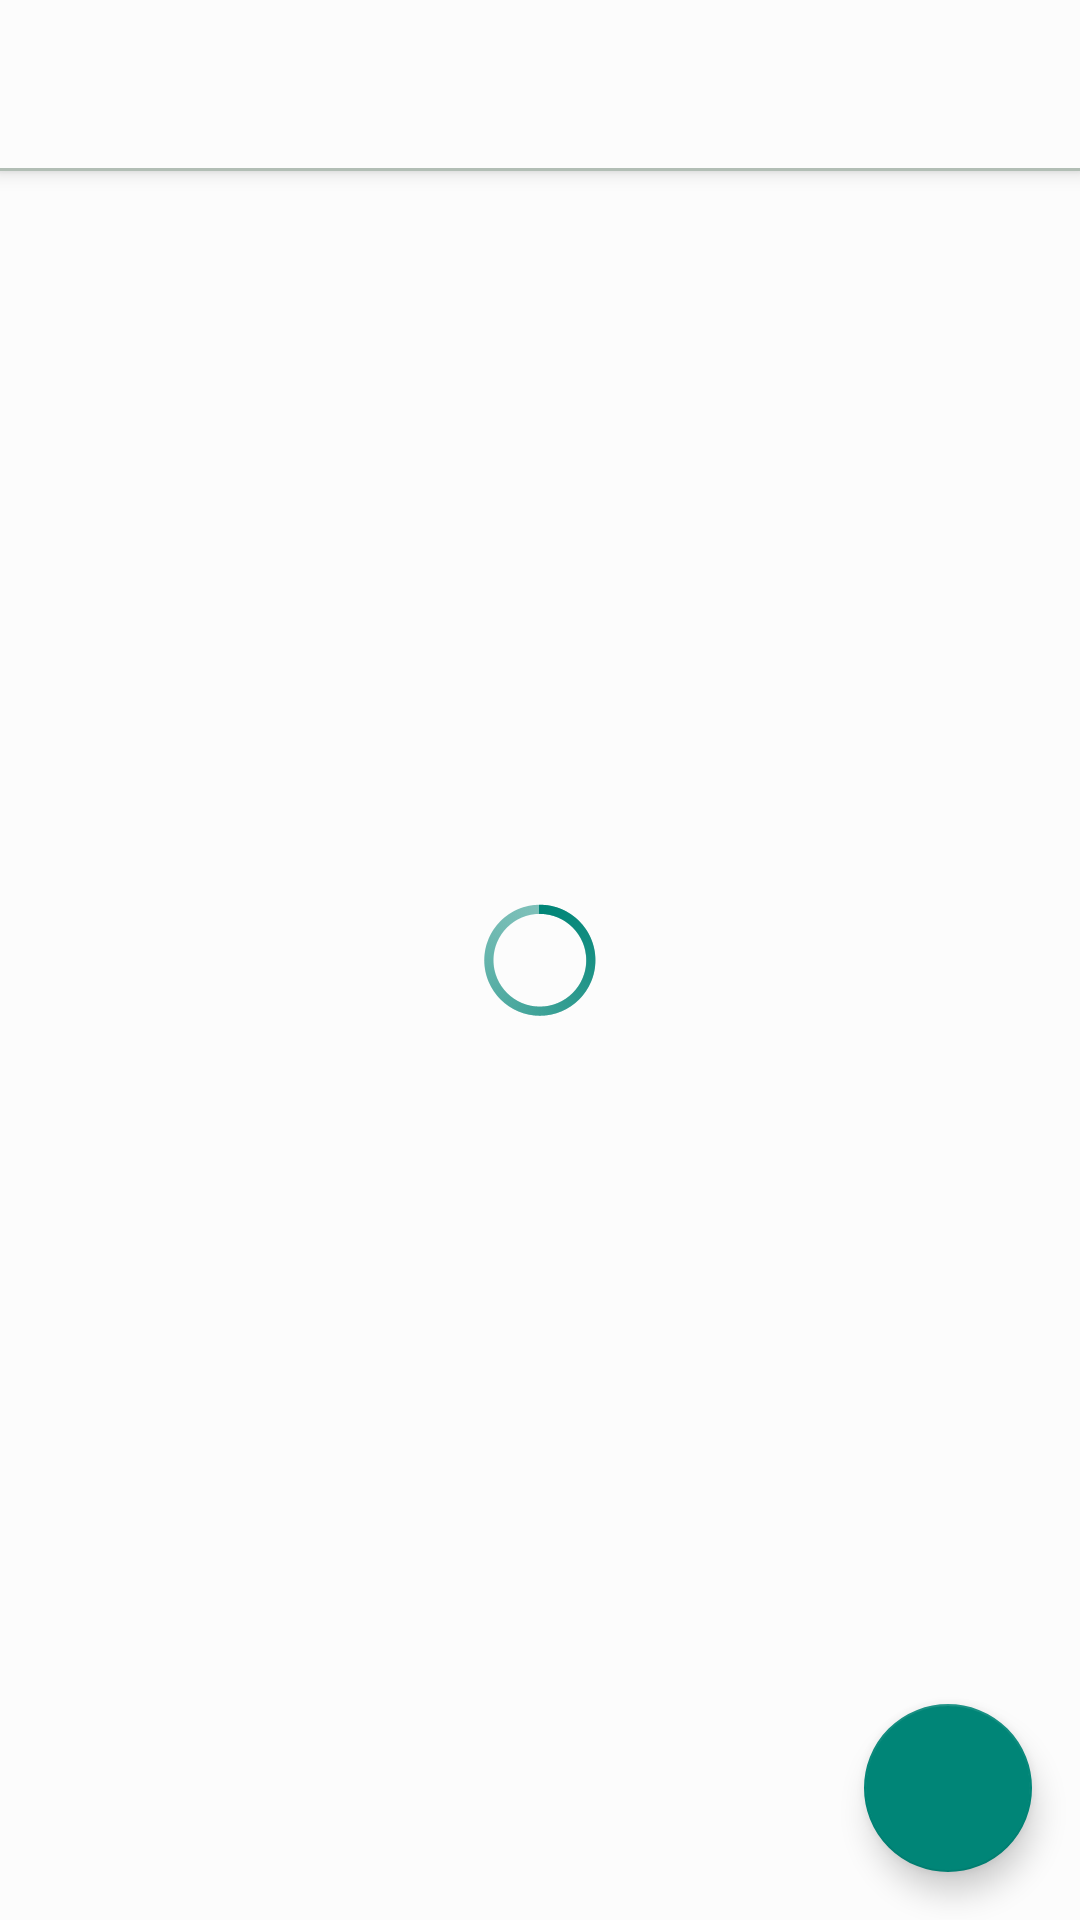

Reconstruct the res/layout file that produces this screen, plus the resources it refers to.
<!-- AndroidManifest.xml: application theme Theme.IFarMart -->
<!-- res/layout/app_bar_main2.xml -->
<?xml version="1.0" encoding="utf-8"?>

<androidx.coordinatorlayout.widget.CoordinatorLayout xmlns:android="http://schemas.android.com/apk/res/android"
    xmlns:app="http://schemas.android.com/apk/res-auto"
    xmlns:tools="http://schemas.android.com/tools"
    android:layout_width="match_parent"
    android:layout_height="match_parent"
    tools:context=".Main">

    <com.google.android.material.appbar.AppBarLayout
        android:layout_width="match_parent"
        android:layout_height="wrap_content"
        android:theme="@style/Theme.IFarMart.AppBarOverlay">

        <androidx.appcompat.widget.Toolbar
            android:id="@+id/toolbar"
            android:layout_width="match_parent"
            android:layout_height="?attr/actionBarSize"
            android:background="?attr/colorPrimary"

            app:popupTheme="@style/Theme.IFarMart.PopupOverlay" />

        <View
            android:layout_width="match_parent"
            android:layout_height="1dp"
            android:background="@color/linecolor2" />
    </com.google.android.material.appbar.AppBarLayout>

    <include layout="@layout/content_mainz2" />

    <com.google.android.material.floatingactionbutton.FloatingActionButton
        android:id="@+id/fab"

        android:layout_width="wrap_content"
        android:layout_height="wrap_content"
        android:layout_gravity="bottom|end"
        android:layout_margin="@dimen/fab_margin"
        app:srcCompat="@drawable/ic_create" />

</androidx.coordinatorlayout.widget.CoordinatorLayout>
<!-- res/layout/content_mainz2.xml (included above) -->
<RelativeLayout
    xmlns:android="http://schemas.android.com/apk/res/android"
    xmlns:tools="http://schemas.android.com/tools"
    android:layout_width="match_parent"
    android:layout_height="match_parent"
    android:id="@+id/root_layout"
    android:background="?attr/colorSecondaryVariant"

    android:paddingTop="50dp">




    <TextView
        android:layout_marginTop="10dp"
    android:visibility="gone"
        android:id="@+id/emptycase"
        android:layout_width="match_parent"
        android:layout_height="wrap_content"
        android:text="Empty! Click the Add button (+) to create new"
        android:fontFamily="@font/product_font_family"
        android:textSize="13dp"
        android:layout_gravity="center"
        android:gravity="center"
        android:textStyle="italic"
        />

    <androidx.recyclerview.widget.RecyclerView
        android:layout_below="@id/emptycase"
                android:layout_marginTop="20dp"
                android:layout_marginBottom="20dp"
                android:id="@+id/recycler_view"
                android:layout_width="match_parent"
                android:layout_height="match_parent"
                android:background="?attr/colorSecondaryVariant"
                tools:context=".ui.MainActivity" />






    <ProgressBar
        android:id="@+id/progressBar"
        style="@android:style/Widget.Holo.Light.ProgressBar"
        android:layout_width="wrap_content"
        android:layout_height="wrap_content"
        android:layout_gravity="center_vertical|center_horizontal"
        android:indeterminate="true"
        android:indeterminateTint="@color/colorPrimary"
        android:layout_centerInParent="true"
        />


</RelativeLayout>
<!-- resources referenced by this layout -->
<resources>
  <color name="colorPrimary">#008577</color>
  <color name="linecolor2">#b2beb5</color>
  <dimen name="fab_margin">16dp</dimen>
  <style name="Theme.IFarMart.AppBarOverlay" parent="ThemeOverlay.AppCompat.Dark.ActionBar" />
  <style name="Theme.IFarMart.PopupOverlay" parent="ThemeOverlay.AppCompat.Light" />
  <style name="Theme.IFarMart" parent="Theme.MaterialComponents.DayNight.DarkActionBar">
          
          
          <item name="colorPrimary">@color/white</item>
          <item name="colorPrimaryVariant">@color/white</item>
          <item name="colorOnPrimary">@color/black</item>
          
          <item name="colorSecondary">@color/green</item>
          <item name="colorSecondaryVariant">@color/gbg</item>
          <item name="colorOnSecondary">@color/black</item>
          
          <item name="android:windowLightStatusBar" tools:targetApi="m">true</item>
          <item name="android:statusBarColor" tools:targetApi="l">?attr/colorPrimaryVariant</item>
          
          <item name="drawerArrowStyle">@style/DrawerArrowStyle</item>
          <item name="android:actionMenuTextColor">@android:color/black</item>
          <item name="android:colorControlNormal">?attr/colorOnPrimary</item>
          <item name="android:windowAnimationStyle">@style/WindowAnimationTransition</item>
  
  
      </style>
  <color name="white">#fcfcfc</color>
  <color name="black">#FF000000</color>
  <color name="green">#008577</color>
  <color name="gbg"> #fcfcfc</color>
  <style name="DrawerArrowStyle" parent="@style/Widget.AppCompat.DrawerArrowToggle">
          <item name="spinBars">true</item>
          <item name="color">@color/sitegreen</item>
      </style>
  <style name="WindowAnimationTransition">
          <item name="android:windowEnterAnimation">@android:anim/fade_in</item>
          <item name="android:windowExitAnimation">@android:anim/fade_out</item>
      </style>
  <color name="sitegreen">#008577</color>
</resources>
